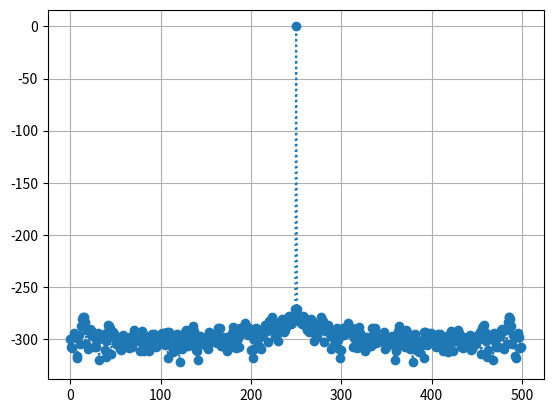
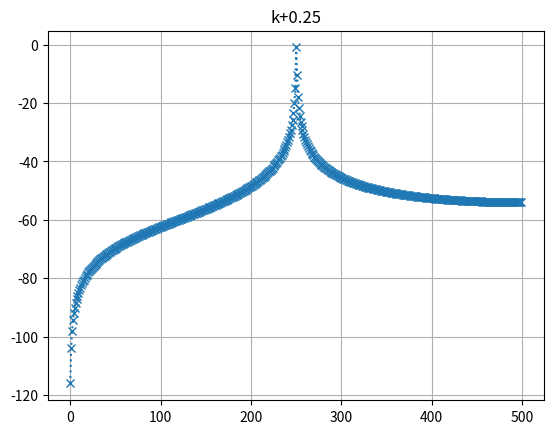
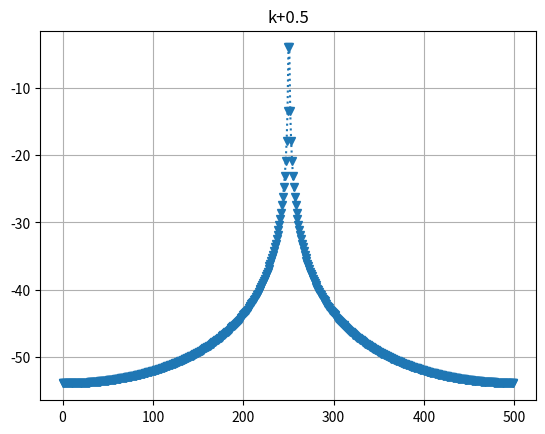
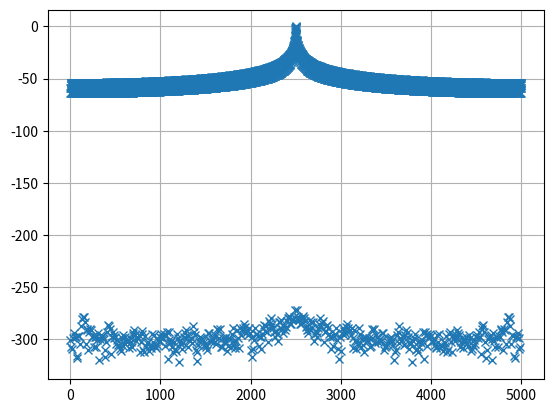

Source code (Python) for these figures, in order:
# -*- coding: utf-8 -*-
"""
Created on Thu Sep  3 19:26:51 2026

@author: Paulina Benito
"""


import numpy as np 
import matplotlib.pyplot as plt

#%%
def funcion_sen( vmax , dc, k , ph, N,  fs) : 
    nn= np.arange(0,N,)
    xx = dc + vmax * np.sin(k*(2*np.pi*fs/N)*nn/fs + ph)

    return (nn,xx)

#%%
vmax= np.sqrt(2)
N=1000
k=N/4
ph=0
dc=0
fs=1000
nn,xx= funcion_sen(vmax, dc, k, ph, N, fs)
frec=np.arange(N//2) * fs/N
nXX = 1/N*np.fft.fft(xx)

plt.figure()
plt.plot(frec, 10*np.log10(2*(np.abs(nXX[:N//2])**2)), ':o', label='k=N/4')
plt.grid()

#%%

nn,xx2= funcion_sen(vmax, dc, k+0.25, ph, N, fs)
eXX = 1/N*np.fft.fft(xx2)

plt.figure()
plt.plot(frec, 10*np.log10(2*(np.abs(eXX[:N//2])**2)),':x')
plt.title("k+0.25")
plt.grid(True)


#%%

nn,xx3= funcion_sen(vmax, dc, k+0.5, ph, N, fs)
aXX = 1/N*np.fft.fft(xx3)

plt.figure()
plt.plot(frec, 10*np.log10(2*(np.abs(aXX[:N//2])**2)),':v')
plt.title("k+0.5")
plt.grid(True)


#%% zero padding

ceros = np.zeros(9*N)
xxpadding = np.concatenate((xx, ceros))

frec2=np.arange(10*N//2) * fs/N
pXX=(1/N)*np.fft.fft(xxpadding)


plt.figure()
plt.plot(frec2, 10*np.log10(2*(np.abs(pXX[:10*N//2])**2)),'x')
plt.grid(True)
plt.show()
